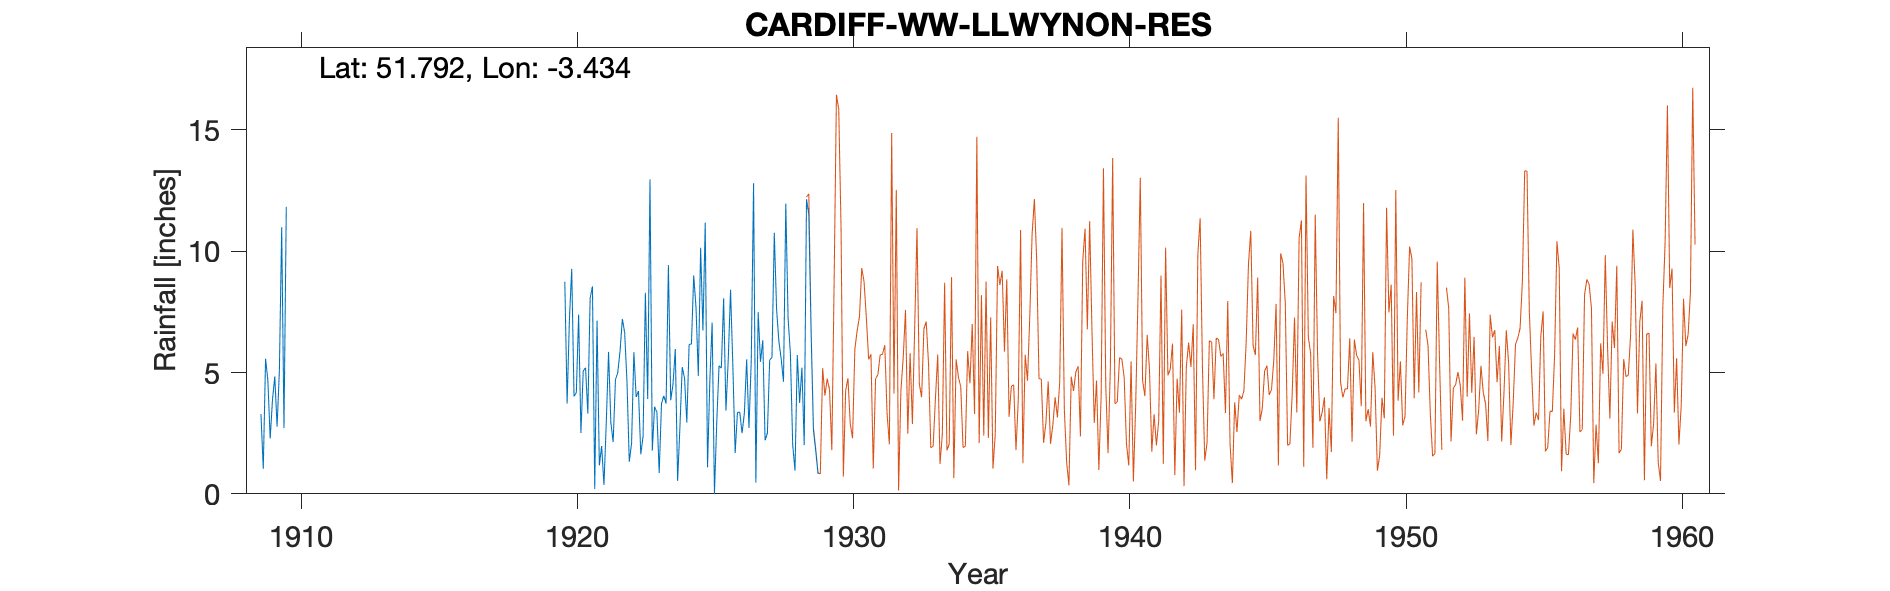

The table this chart was drawn from, first rows:
CARDIFF-WW-LLWYNON-RES-OLD-GAUGE-NO1, , , , , , , , , , , , , , , , , , , , , , , 
Grid ref, SO012113, Long, -3.434, Lat, 51.79, Elevation, 860, ft., , , , , , , , , , , , , , , 
Station no, 4148, , , , , , , , , , , , , , , , , , , , , , 
, 1900, 1901, 1902, 1903, 1904, 1905, 1906, 1907, 1908, 1909, 1910, 1911, 1912, 1913, 1914, 1915, 1916, 1917, 1918, 1919, 1920, 1921, 1922
January, , , , , , , , , , 3.29, , , , , , , , , , , 8.74, 8.55, 5.89
February, , , , , , , , , , 1.03, , , , , , , , , , , 3.72, 0.2, 7.21
March, , , , , , , , , , 5.57, , , , , , , , , , , 7.2, 7.14, 6.64
April, , , , , , , , , , 4.67, , , , , , , , , , , 9.27, 1.17, 4.64
May, , , , , , , , , , 2.28, , , , , , , , , , , 4.02, 1.97, 1.32
June, , , , , , , , , , 3.87, , , , , , , , , , , 4.17, 0.37, 2.08
July, , , , , , , , , , 4.84, , , , , , , , , , , 7.39, 2.89, 5.84
August, , , , , , , , , , 2.77, , , , , , , , , , , 2.51, 5.85, 3.99
September, , , , , , , , , , 5.07, , , , , , , , , , , 5.06, 2.93, 4.24
October, , , , , , , , , , 10.99, , , , , , , , , , , 5.2, 2.13, 1.63
November, , , , , , , , , , 2.71, , , , , , , , , , , 3.31, 4.71, 2.37
December, , , , , , , , , , 11.83, , , , , , , , , , , 8.07, 5, 8.29
Total, , , , , , , , , , 58.92, 66.03, 55.96, 72.68, 65.05, 65.68, 59.19, 64.86, 51.83, 61.21, 54.55, 68.66, 42.91, 54.14
NGR is below the dam on the NE side of t…, , , , , , , , , , , , , , , , , , , , , , , 
1910s record is missing; values extracte…, , , , , , , , , , , , , , , , , , , , , , , 
